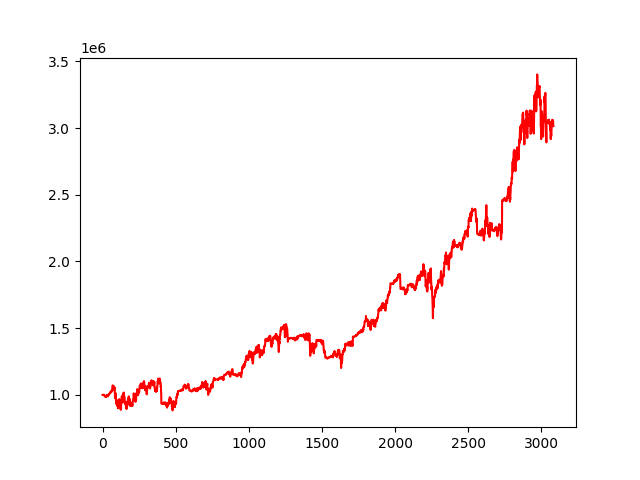

The file beside this chart, header and first rows:
account_value, date, daily_return
1000000, 2010-01-04, 
1000042, 2010-01-05, 4.229905948638368e-05
1000145, 2010-01-06, 0.0001029
1000408, 2010-01-07, 0.000263
1000423, 2010-01-08, 1.4518626533455148e-05
1000019, 2010-01-11, -0.0004038
999756, 2010-01-12, -0.0002628
1000338, 2010-01-13, 0.0005823
1001288, 2010-01-14, 0.0009495
1000369, 2010-01-15, -0.0009179
1000729, 2010-01-19, 0.0003602
1000405, 2010-01-20, -0.000324
996691, 2010-01-21, -0.003712
990618, 2010-01-22, -0.006093
990127, 2010-01-25, -0.0004953
989903, 2010-01-26, -0.0002267
991830, 2010-01-27, 0.001947
989604, 2010-01-28, -0.002245
987924, 2010-01-29, -0.001697
990006, 2010-02-01, 0.002108
992667, 2010-02-02, 0.002688
991371, 2010-02-03, -0.001306
985658, 2010-02-04, -0.005763
986484, 2010-02-05, 0.0008376
982861, 2010-02-08, -0.003672
986124, 2010-02-09, 0.00332
987386, 2010-02-10, 0.00128
989112, 2010-02-11, 0.001748
988862, 2010-02-12, -0.0002526
995152, 2010-02-16, 0.00636
994236, 2010-02-17, -0.0009204
996170, 2010-02-18, 0.001946
994599, 2010-02-19, -0.001578
996014, 2010-02-22, 0.001423
989918, 2010-02-23, -0.006121
994428, 2010-02-24, 0.004556
992729, 2010-02-25, -0.001708
996778, 2010-02-26, 0.004078
997227, 2010-03-01, 0.0004509
995816, 2010-03-02, -0.001414
995201, 2010-03-03, -0.0006185
998867, 2010-03-04, 0.003684
1005802, 2010-03-05, 0.006943
1003553, 2010-03-08, -0.002236
1003560, 2010-03-09, 6.7037817241821784e-06
1005796, 2010-03-10, 0.002228
1008780, 2010-03-11, 0.002967
1011484, 2010-03-12, 0.002681
1011048, 2010-03-15, -0.0004311
1012793, 2010-03-16, 0.001726
1016044, 2010-03-17, 0.00321
1015386, 2010-03-18, -0.0006471
1011776, 2010-03-19, -0.003556
1016111, 2010-03-22, 0.004284
1021097, 2010-03-23, 0.004907
1020466, 2010-03-24, -0.0006176
1023861, 2010-03-25, 0.003327
1021258, 2010-03-26, -0.002543
1021999, 2010-03-29, 0.0007256
1021606, 2010-03-30, -0.0003845
... 3,024 more rows
